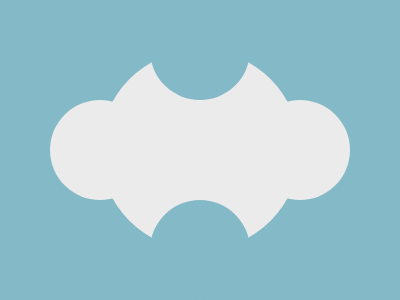

Recreate this image using only HTML and CSS.

<div class="ornamental-shape">
    <div class="circle circle-left"></div>
    <div class="circle circle-right"></div>
    <div class="top-cutout"></div>
    <div class="bottom-cutout"></div>
</div>
<style>
    body {
        margin: 0;
        display: flex;
        justify-content: center;
        align-items: center;
        background-color: #84B9C7;
    }

    .ornamental-shape {
        width: 200px;
        height: 200px;
        background-color: #ECEBEB;
        position: relative;
        border-radius: 50%;
    }

    .circle {
        width: 100px;
        height: 100px;
        background-color: #ECEBEB;
        border-radius: 50%;
        position: absolute;
    }

    .circle-left {
        left: -50px;
        top: 50%;
        transform: translateY(-50%);
    }

    .circle-right {
        right: -50px;
        top: 50%;
        transform: translateY(-50%);
    }

    .top-cutout {
        position: absolute;
        top: -50px;
        left: 50%;
        transform: translateX(-50%);
        width: 100px;
        height: 100px;
        background-color: #84B9C7;
        border-radius: 50%;
    }

    .bottom-cutout {
        position: absolute;
        bottom: -50px;
        left: 50%;
        transform: translateX(-50%);
        width: 100px;
        height: 100px;
        background-color: #84B9C7;
        border-radius: 50%;
    }
</style>
